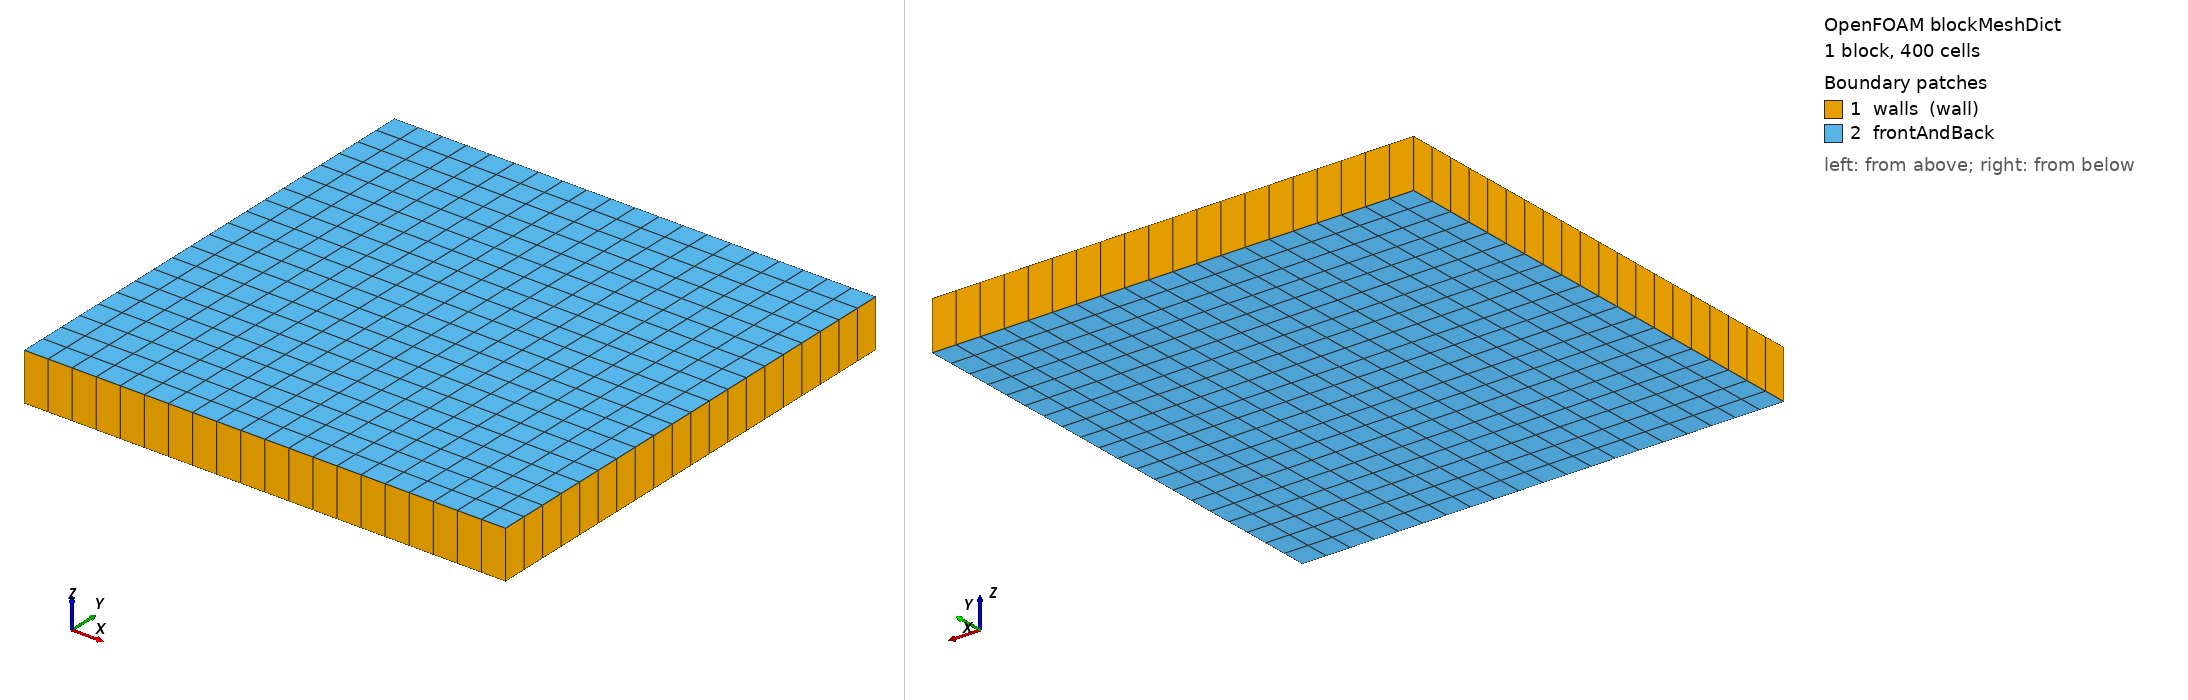

OpenFOAM case: the mesh blockMesh builds from blockMeshDict, 1 block(s), 400 cells. Boundary patches (legend numbers): 1 walls (wall), 2 frontAndBack. Left view from above one corner, right view from below the opposite corner. Boundary conditions: 3 field file(s) under 0/; 0 of 2 drawn patches have an entry in a shipped field file.

=== system/blockMeshDict ===
/*--------------------------------*- C++ -*----------------------------------*\
  =========                 |
  \\      /  F ield         | OpenFOAM: The Open Source CFD Toolbox
   \\    /   O peration     | Website:  https://openfoam.org
    \\  /    A nd           | Version:  dev
     \\/     M anipulation  |
\*---------------------------------------------------------------------------*/
FoamFile
{
    format      ascii;
    class       dictionary;
    object      blockMeshDict;
}
// * * * * * * * * * * * * * * * * * * * * * * * * * * * * * * * * * * * * * //

convertToMeters 0.025;

vertices
(
    (-10 0 -1) (10 0 -1) (10 20 -1) (-10 20 -1)
    (-10 0  1) (10 0  1) (10 20  1) (-10 20  1)
);

blocks
(
    hex (0 1 2 3 4 5 6 7) (20 20 1) simpleGrading (1 1 1)
);

edges
();

defaultPatch
{
    type empty;
    name frontAndBack;
}

boundary
(
    walls
    {
        type wall;
        faces
        (
            (0 1 5 4)
            (0 3 7 4)
            (1 2 6 5)
            (2 3 7 6)
        );
    }
);

// ************************************************************************* //


=== system/controlDict ===
/*--------------------------------*- C++ -*----------------------------------*\
  =========                 |
  \\      /  F ield         | OpenFOAM: The Open Source CFD Toolbox
   \\    /   O peration     | Website:  https://openfoam.org
    \\  /    A nd           | Version:  dev
     \\/     M anipulation  |
\*---------------------------------------------------------------------------*/
FoamFile
{
    format      ascii;
    class       dictionary;
    location    "system";
    object      controlDict;
}
// * * * * * * * * * * * * * * * * * * * * * * * * * * * * * * * * * * * * * //

solver          functions;

subSolver       incompressibleFluid;

startFrom       startTime;

startTime       0;

stopAt          endTime;

endTime         3;

deltaT          0.01;

writeControl    runTime;

writeInterval   0.1;

writeFormat     binary;

// ************************************************************************* //
